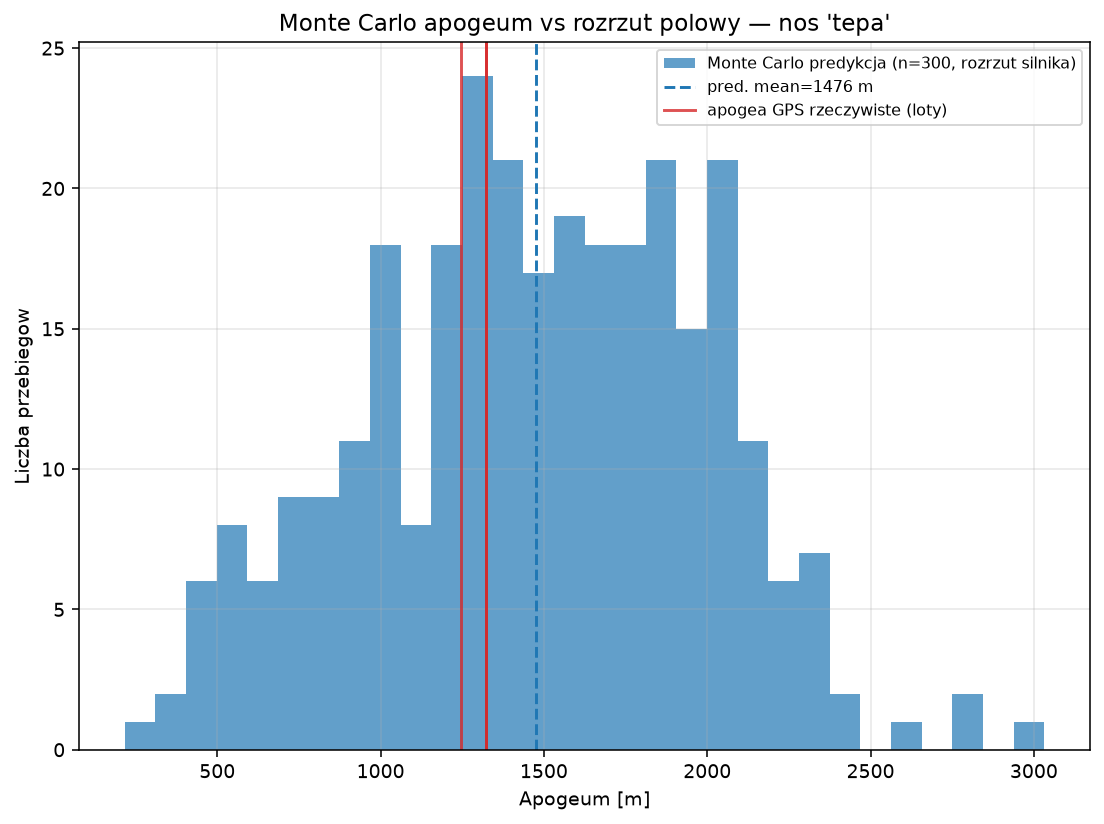

Values plotted in this chart, from the file beside it:
run, h_apo_pred_m, t_apo_pred_s
0, 1354, 15.81
1, 2085, 19.28
2, 461.9, 9.256
3, 1471, 16.51
4, 1262, 15.34
5, 2098, 19.31
6, 1818, 18.27
7, 1471, 16.43
8, 1400, 16.06
9, 1886, 18.4
10, 1232, 15.19
11, 1994, 18.8
12, 1201, 15.06
13, 1848, 18.3
14, 1811, 18.15
15, 2239, 19.65
16, 1055, 14.11
17, 2073, 19.26
18, 1223, 15.12
19, 1226, 15.33
20, 1986, 18.86
21, 1219, 15.23
22, 1610, 17.24
23, 1957, 18.71
24, 1834, 18.2
25, 1804, 18.15
26, 735.3, 11.91
27, 1114, 14.5
28, 1724, 17.91
29, 1270, 15.62
30, 639.2, 11.1
31, 1730, 17.83
32, 2034, 19.07
33, 1212, 15.1
34, 1838, 18.18
35, 698, 11.51
36, 1144, 14.83
37, 1747, 17.91
38, 1322, 15.8
39, 1703, 17.59
40, 1524, 16.72
41, 1224, 15.19
42, 996.7, 13.91
43, 1267, 15.48
44, 1846, 18.3
45, 1781, 17.96
46, 1268, 15.47
47, 549.1, 10.16
48, 684.5, 11.4
49, 1428, 16.22
50, 1619, 17.42
51, 1497, 16.77
52, 993.5, 13.8
53, 958.9, 13.55
54, 1579, 16.94
55, 1769, 17.95
56, 971.7, 13.55
57, 1388, 16.06
58, 1613, 17.23
59, 2107, 19.21
... 240 more rows
